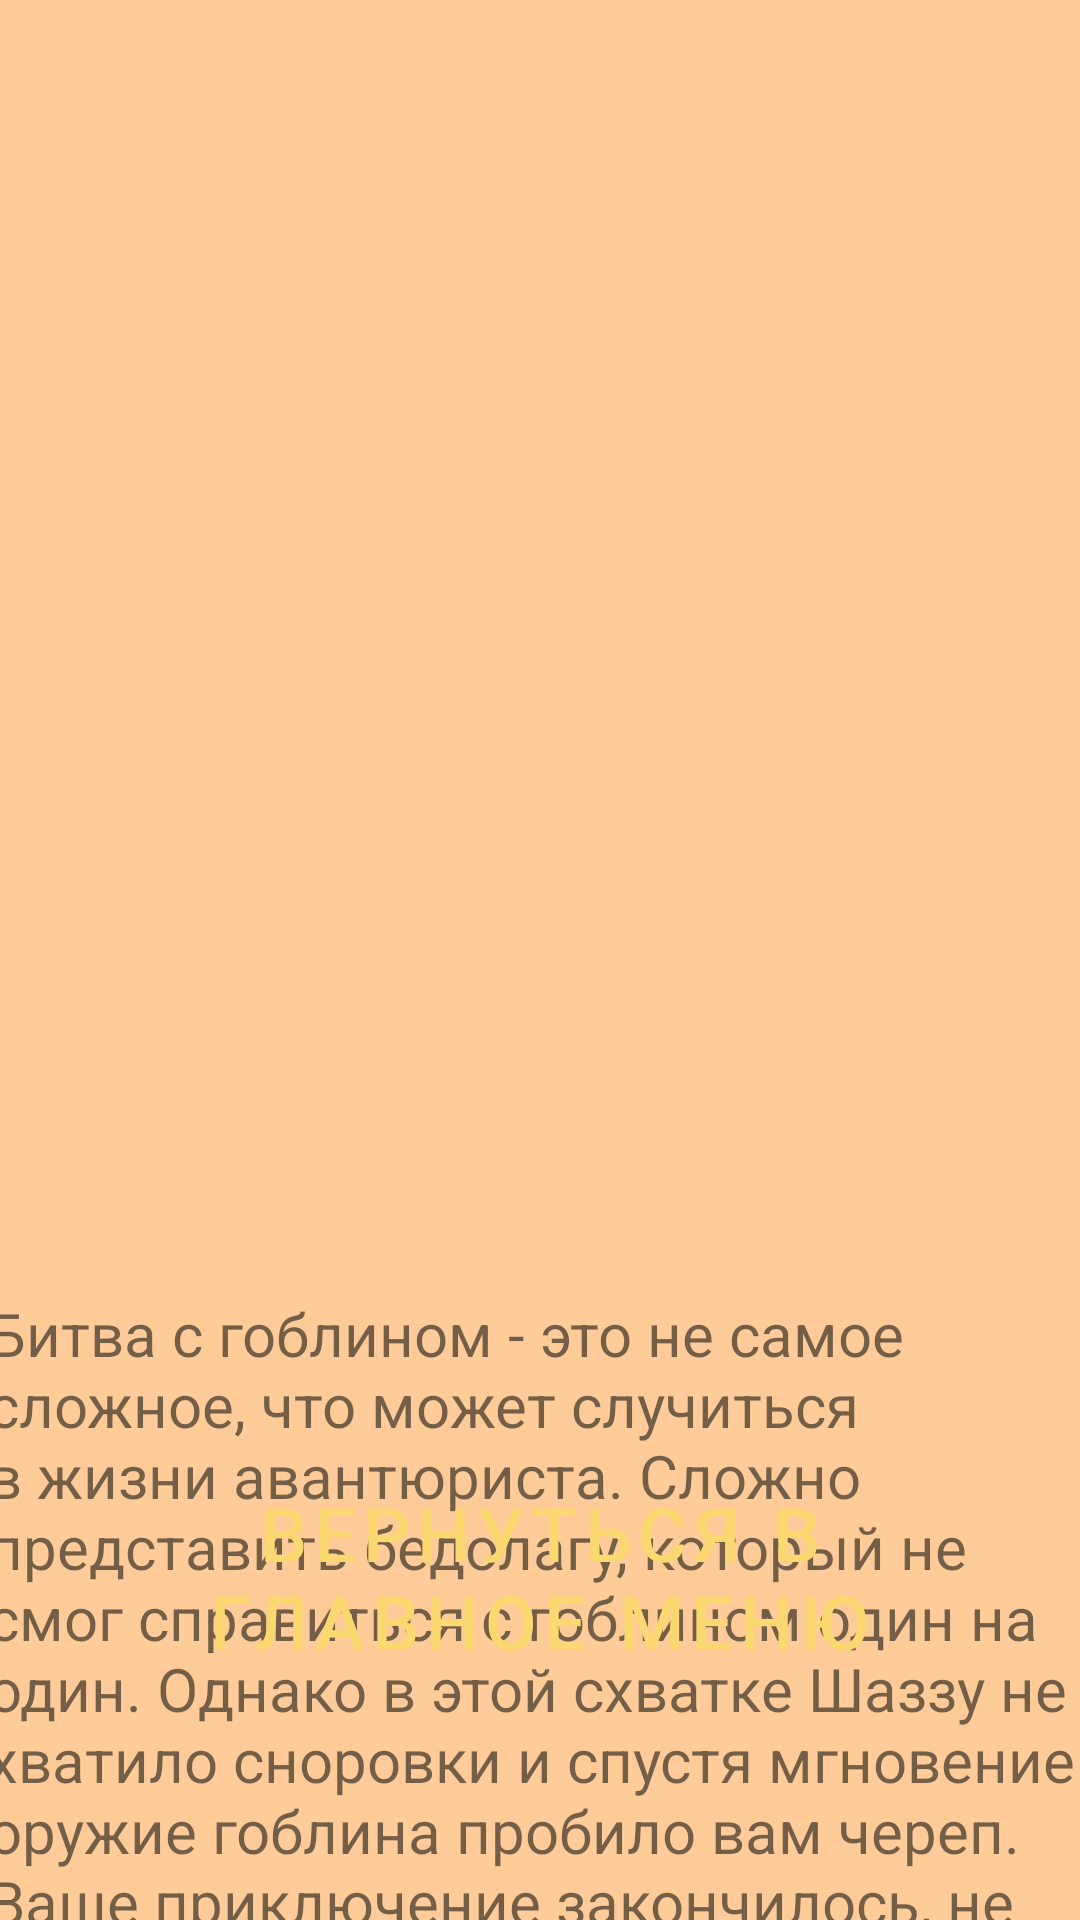

Android layout source for this screen:
<!-- AndroidManifest.xml: application theme Theme.NatriaAdventure -->
<!-- res/layout/activity_end_game_screen.xml -->
<?xml version="1.0" encoding="utf-8"?>
<androidx.constraintlayout.widget.ConstraintLayout xmlns:android="http://schemas.android.com/apk/res/android"
    xmlns:app="http://schemas.android.com/apk/res-auto"
    xmlns:tools="http://schemas.android.com/tools"
    android:id="@+id/main"
    android:layout_width="match_parent"
    android:layout_height="match_parent"
    android:background="#FFCC99"
    tools:context=".EndGameScreen">

    <Button
        android:id="@+id/restartButton"
        style="@style/MyButtonStyle"
        android:layout_width="280dp"
        android:layout_height="85dp"
        android:layout_marginBottom="72dp"
        android:text="Вернуться в главное меню"
        android:textSize="25sp"
        app:layout_constraintBottom_toBottomOf="parent"
        app:layout_constraintEnd_toEndOf="parent"
        app:layout_constraintHorizontal_bias="0.496"
        app:layout_constraintStart_toStartOf="parent"
        app:layout_constraintTop_toBottomOf="@+id/textView"
        app:layout_constraintVertical_bias="0.286" />

    <ImageView
        android:id="@+id/imageView"
        android:layout_width="722dp"
        android:layout_height="426dp"
        app:layout_constraintEnd_toEndOf="parent"
        app:layout_constraintStart_toStartOf="parent"
        app:layout_constraintTop_toTopOf="parent"
        app:srcCompat="@drawable/goblin" />

    <TextView
        android:id="@+id/textView4"
        android:layout_width="369dp"
        android:layout_height="292dp"
        android:layout_marginStart="20dp"
        android:layout_marginTop="5dp"
        android:layout_marginEnd="20dp"
        android:text="Битва с гоблином - это не самое сложное, что может случиться в жизни авантюриста. Сложно представить бедолагу, который не смог справиться с гоблином один на один. Однако в этой схватке Шаззу не хватило сноровки и спустя мгновение оружие гоблина пробило вам череп. Ваше приключение закончилось, не успев начаться."
        android:textSize="20sp"
        app:layout_constraintEnd_toEndOf="parent"
        app:layout_constraintStart_toStartOf="parent"
        app:layout_constraintTop_toBottomOf="@+id/imageView" />
</androidx.constraintlayout.widget.ConstraintLayout>
<!-- resources referenced by this layout -->
<resources>
  <style name="MyButtonStyle" parent="Widget.MaterialComponents.Button">
          <item name="android:backgroundTint">@color/brown</item>
          <item name="android:textColor">@color/lightyellow</item>
      </style>
  <style name="Theme.NatriaAdventure" parent="Theme.MaterialComponents.DayNight.NoActionBar">
          
          <item name="colorPrimary">@color/purple_500</item>
          <item name="colorPrimaryVariant">@color/purple_700</item>
          <item name="colorOnPrimary">@color/white</item>
          
          <item name="colorSecondary">@color/teal_200</item>
          <item name="colorSecondaryVariant">@color/teal_700</item>
          <item name="colorOnSecondary">@color/black</item>
          
          <item name="android:statusBarColor">?attr/colorPrimaryVariant</item>
          
          <item name="android:windowFullscreen">true</item>
          <item name="android:windowContentOverlay">@null</item>
          <item name="android:windowNoTitle">true</item>
      </style>
  <color name="brown">#494341</color>
  <color name="lightyellow">#FCD870</color>
  <color name="purple_500">#FF6200EE</color>
  <color name="purple_700">#FF3700B3</color>
  <color name="white">#FFFFFFFF</color>
  <color name="teal_200">#FF03DAC5</color>
  <color name="teal_700">#FF018786</color>
  <color name="black">#FF000000</color>
</resources>
